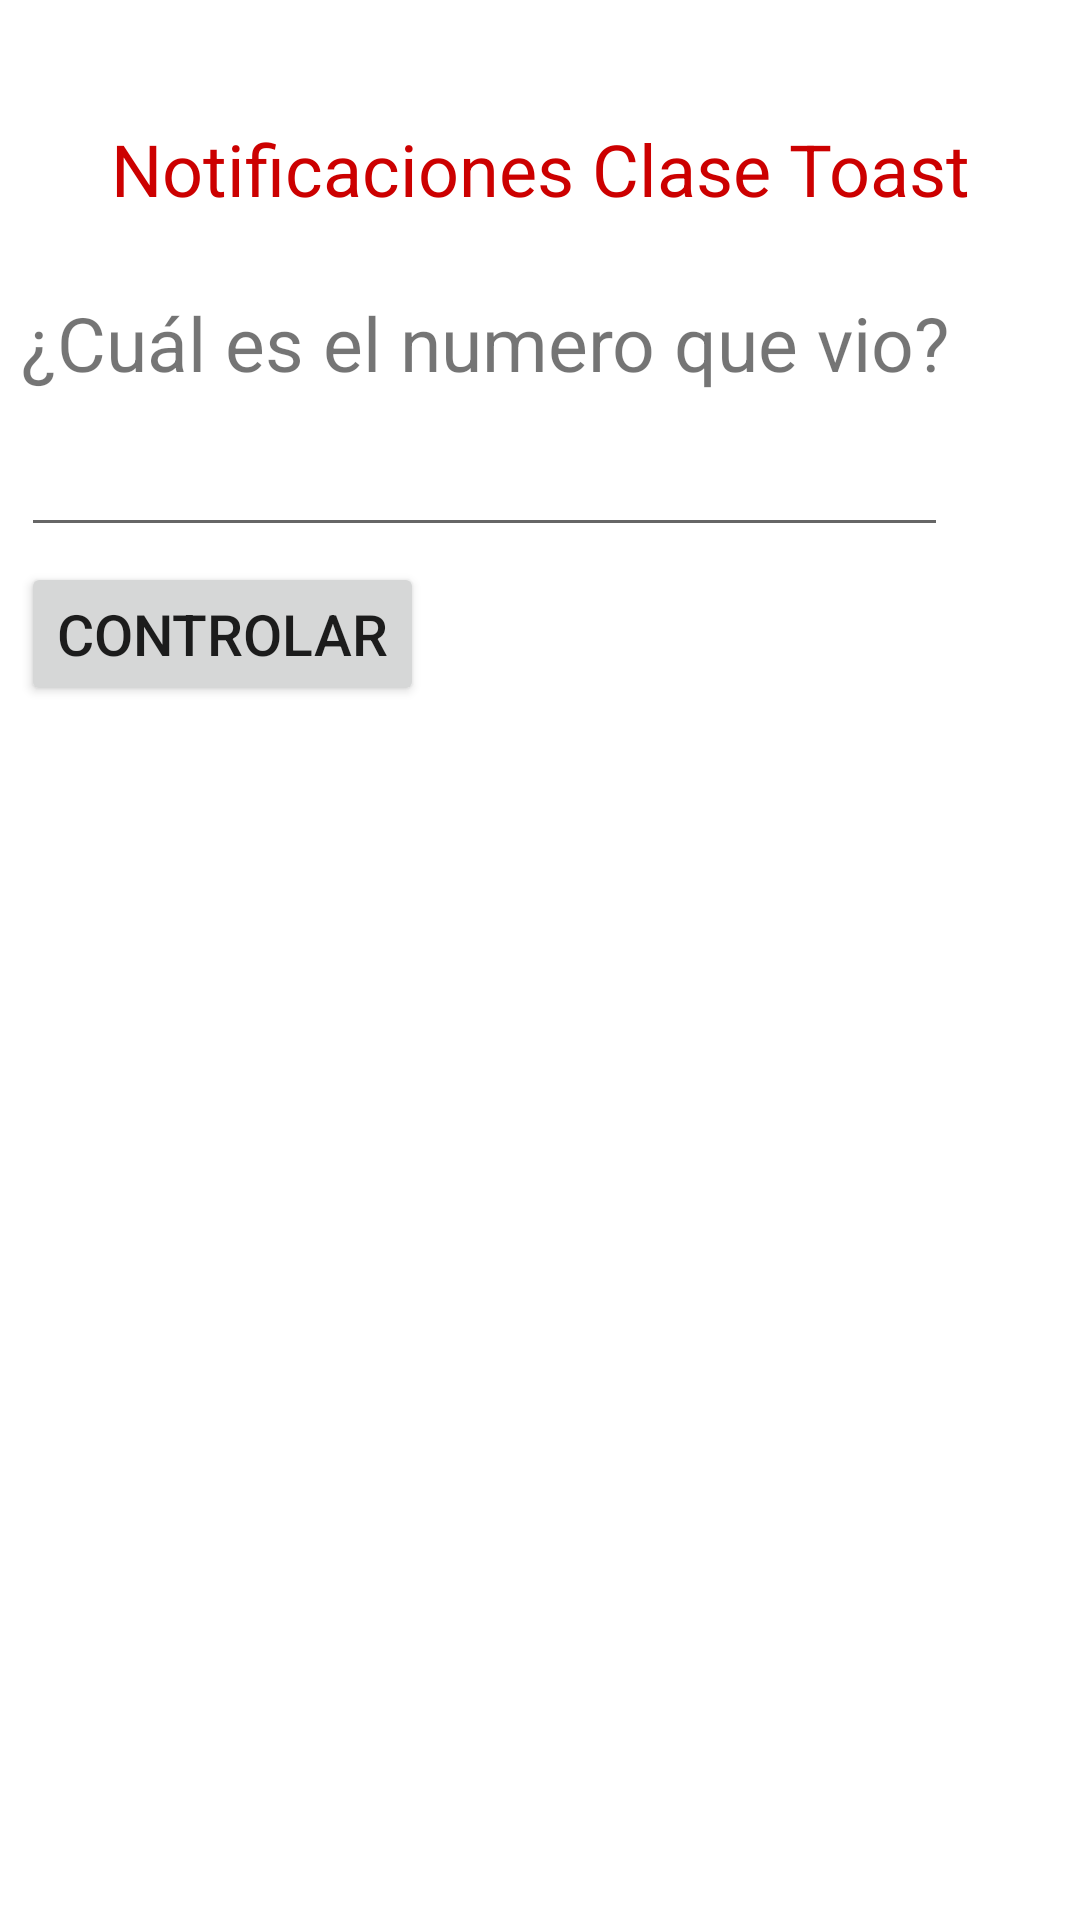

Produce the Android XML layout that renders to this screen, including the resource entries it uses.
<!-- AndroidManifest.xml: application theme Theme.AppPractica3 -->
<!-- res/layout/activity_clase_toast.xml -->
<?xml version="1.0" encoding="utf-8"?>
<LinearLayout xmlns:android="http://schemas.android.com/apk/res/android"
    xmlns:tools="http://schemas.android.com/tools"
    android:layout_width="match_parent"
    android:layout_height="match_parent"
    tools:context=".ClaseToast"
    android:orientation="vertical">

    <TextView
        android:layout_width="match_parent"
        android:layout_height="wrap_content"
        android:text="Notificaciones Clase Toast"
        android:layout_marginTop="40dp"
        android:textSize="24sp"
        android:textAlignment="center"
        android:textColor="@android:color/holo_red_dark"/>

    <TextView
        android:id="@+id/tvToast"
        android:layout_width="wrap_content"
        android:layout_height="wrap_content"
        android:text="@string/tvToast"
        android:layout_marginTop="25dp"
        android:textSize="25sp"
        android:layout_marginLeft="7dp"
        />

    <EditText
        android:id="@+id/edt_Toast"
        android:layout_width="150pt"
        android:layout_height="wrap_content"
        android:layout_marginTop="10dp"
        android:layout_marginLeft="7dp"
        android:inputType="phone"/>

    <Button
        android:layout_width="wrap_content"
        android:layout_height="wrap_content"
        android:layout_marginLeft="7dp"
        android:layout_marginTop="5dp"
        android:onClick="controlar"
        android:text="Controlar"
        android:textSize="19sp" />

</LinearLayout>
<!-- resources referenced by this layout -->
<resources>
  <string name="tvToast">¿Cuál es el numero que vio?</string>
  <style name="Theme.AppPractica3" parent="Theme.MaterialComponents.DayNight.DarkActionBar">
          
          <item name="colorPrimary">@color/purple_500</item>
          <item name="colorPrimaryVariant">@color/purple_700</item>
          <item name="colorOnPrimary">@color/white</item>
          
          <item name="colorSecondary">@color/teal_200</item>
          <item name="colorSecondaryVariant">@color/teal_700</item>
          <item name="colorOnSecondary">@color/black</item>
          
          <item name="android:statusBarColor" tools:targetApi="l">?attr/colorPrimaryVariant</item>
          
      </style>
  <color name="purple_500">#FF6200EE</color>
  <color name="purple_700">#FF3700B3</color>
  <color name="white">#FFFFFFFF</color>
  <color name="teal_200">#FF03DAC5</color>
  <color name="teal_700">#FF018786</color>
  <color name="black">#FF000000</color>
</resources>
